Run: headless pygame with SDL's dummy video driver; simulated clock (each Clock.tick advances the game by its frame time, no real sleeping); random seed 0; keys injected as events and as key.get_pressed() state; no mouse input; restart key R tapped at the start of phases 3 and 4.
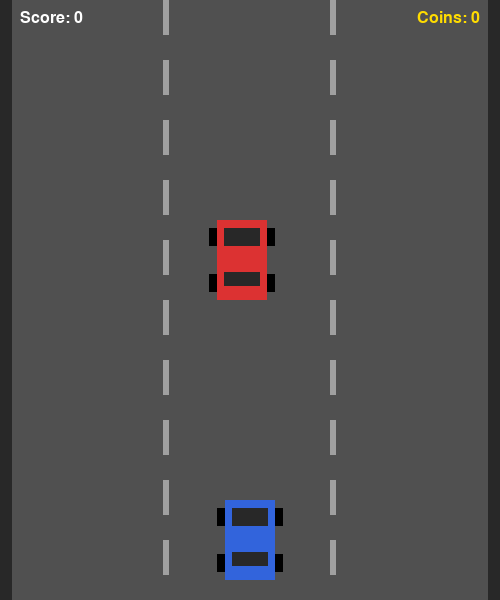
Frame 1 of 4 · flips 1–60 · no input
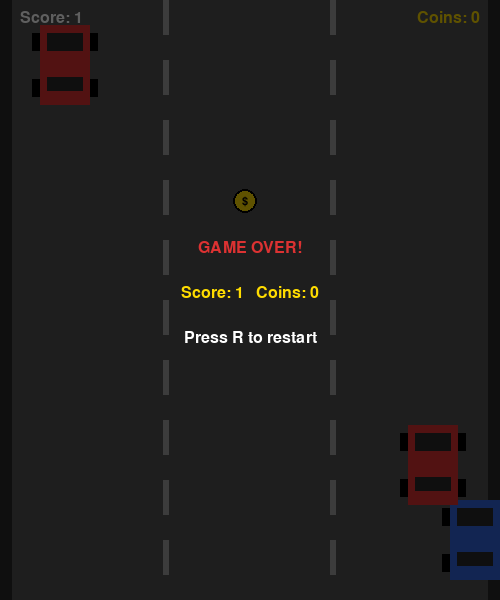
Frame 2 of 4 · flips 61–180 · tapped SPACE, RETURN · held RIGHT (→), D
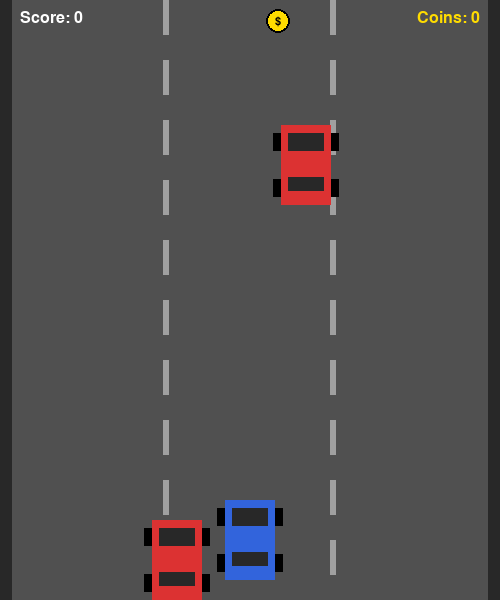
Frame 3 of 4 · flips 181–300 · tapped R · held DOWN (↓), S
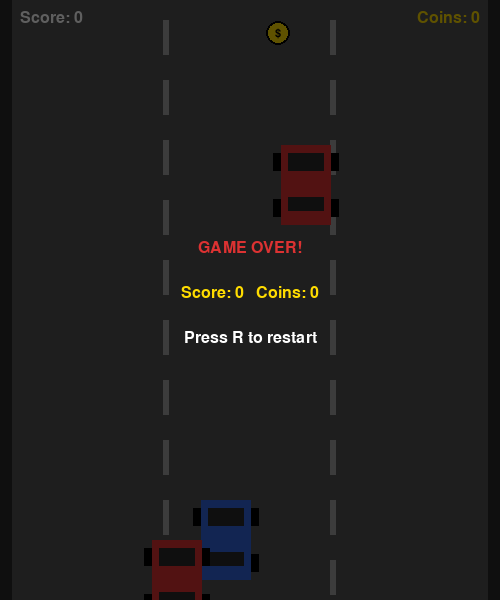
Frame 4 of 4 · flips 301–420 · tapped R · held LEFT (←), A, UP (↑), W

The pygame program that drew these frames:

import pygame
import random

pygame.init()


SCREEN_WIDTH  = 500
SCREEN_HEIGHT = 600
FPS = 60

WHITE     = (255, 255, 255)
BLACK     = (0,   0,   0)
RED       = (220, 50,  50)
BLUE      = (50,  100, 220)
YELLOW    = (255, 220, 0)
GRAY      = (80,  80,  80)
DARK_GRAY = (40,  40,  40)
LIGHT_GRAY= (160, 160, 160)
GREEN     = (0,   200, 0)

screen = pygame.display.set_mode((SCREEN_WIDTH, SCREEN_HEIGHT))
pygame.display.set_caption("Racer - Practice 8")
clock = pygame.time.Clock()
font       = pygame.font.SysFont("arial", 24)
small_font = pygame.font.SysFont("arial", 16)


class PlayerCar:
    def __init__(self):
        self.width  = 50
        self.height = 80
        self.x = SCREEN_WIDTH // 2 - self.width // 2
        self.y = SCREEN_HEIGHT - self.height - 20
        self.speed = 6
        self.color = BLUE

    def draw(self, surface):
        pygame.draw.rect(surface, self.color, (self.x, self.y, self.width, self.height))
        pygame.draw.rect(surface, DARK_GRAY, (self.x + 7, self.y + 8, self.width - 14, 18))
        pygame.draw.rect(surface, DARK_GRAY, (self.x + 7, self.y + 52, self.width - 14, 14))
        pygame.draw.rect(surface, BLACK, (self.x - 8, self.y + 8,  8, 18))
        pygame.draw.rect(surface, BLACK, (self.x - 8, self.y + 54, 8, 18))
        pygame.draw.rect(surface, BLACK, (self.x + self.width, self.y + 8,  8, 18))
        pygame.draw.rect(surface, BLACK, (self.x + self.width, self.y + 54, 8, 18))

    def move(self):
        keys = pygame.key.get_pressed()
        if keys[pygame.K_LEFT]:
            self.x -= self.speed
        if keys[pygame.K_RIGHT]:
            self.x += self.speed
        if self.x < 0:
            self.x = 0
        if self.x > SCREEN_WIDTH - self.width:
            self.x = SCREEN_WIDTH - self.width

    def get_rect(self):
        return pygame.Rect(self.x, self.y, self.width, self.height)


class EnemyCar:
    def __init__(self, speed):
        self.width  = 50
        self.height = 80
        self.x = random.randint(20, SCREEN_WIDTH - self.width - 20)
        self.y = -self.height
        self.speed = speed
        self.color = RED

    def draw(self, surface):
        pygame.draw.rect(surface, self.color, (self.x, self.y, self.width, self.height))
        pygame.draw.rect(surface, DARK_GRAY, (self.x + 7, self.y + 8,  self.width - 14, 18))
        pygame.draw.rect(surface, DARK_GRAY, (self.x + 7, self.y + 52, self.width - 14, 14))
        pygame.draw.rect(surface, BLACK, (self.x - 8, self.y + 8,  8, 18))
        pygame.draw.rect(surface, BLACK, (self.x - 8, self.y + 54, 8, 18))
        pygame.draw.rect(surface, BLACK, (self.x + self.width, self.y + 8,  8, 18))
        pygame.draw.rect(surface, BLACK, (self.x + self.width, self.y + 54, 8, 18))

    def move(self):
        self.y += self.speed

    def is_off_screen(self):
        return self.y > SCREEN_HEIGHT

    def get_rect(self):
        return pygame.Rect(self.x, self.y, self.width, self.height)


class Coin:
    def __init__(self):
        self.radius = 12
        self.x = random.randint(30, SCREEN_WIDTH - 30)
        self.y = -self.radius
        self.speed = 3
        self.color  = YELLOW
        self.value  = 1

    def draw(self, surface):
        pygame.draw.circle(surface, self.color, (self.x, self.y), self.radius)
        pygame.draw.circle(surface, BLACK, (self.x, self.y), self.radius, 2)
        sign = small_font.render("$", True, BLACK)
        surface.blit(sign, (self.x - sign.get_width() // 2,
                             self.y - sign.get_height() // 2))

    def move(self):
        self.y += self.speed

    def is_off_screen(self):
        return self.y > SCREEN_HEIGHT

    def get_rect(self):
        return pygame.Rect(self.x - self.radius, self.y - self.radius,
                           self.radius * 2, self.radius * 2)


def draw_road(surface, offset):
    surface.fill(GRAY)
    for lane_x in [SCREEN_WIDTH // 3, (SCREEN_WIDTH * 2) // 3]:
        for line_y in range(-60, SCREEN_HEIGHT + 60, 60):
            y_pos = (line_y + offset) % (SCREEN_HEIGHT + 60) - 60
            pygame.draw.rect(surface, LIGHT_GRAY, (lane_x - 3, y_pos, 6, 35))
    pygame.draw.rect(surface, DARK_GRAY, (0, 0, 12, SCREEN_HEIGHT))
    pygame.draw.rect(surface, DARK_GRAY, (SCREEN_WIDTH - 12, 0, 12, SCREEN_HEIGHT))


player = PlayerCar()
enemies = []
coins = []
score = 0
coin_count = 0
enemy_speed = 5
game_over = False
road_offset = 0

enemy_timer = 0
coin_timer = 0
ENEMY_INTERVAL = 80
COIN_INTERVAL = 110

enemies.append(EnemyCar(enemy_speed))

while True:

    for event in pygame.event.get():
        if event.type == pygame.QUIT:
            pygame.quit()
            exit()

        if event.type == pygame.KEYDOWN:
            if event.key == pygame.K_r and game_over:
                player = PlayerCar()
                enemies = []
                coins = []
                score = 0
                coin_count = 0
                enemy_speed = 5
                game_over = False
                enemy_timer = 0
                coin_timer = 0
                road_offset = 0
                enemies.append(EnemyCar(enemy_speed))

    if not game_over:

        player.move()

        road_offset = (road_offset + enemy_speed) % 60

        enemy_timer += 1
        if enemy_timer >= ENEMY_INTERVAL:
            enemies.append(EnemyCar(enemy_speed))
            enemy_timer = 0

        coin_timer += 1
        if coin_timer >= COIN_INTERVAL:
            coins.append(Coin())
            coin_timer = 0

        for enemy in enemies:
            enemy.move()

        for coin in coins:
            coin.move()

        alive_enemies = []
        for enemy in enemies:
            if enemy.is_off_screen():
                score += 1
            else:
                alive_enemies.append(enemy)
        enemies = alive_enemies

        alive_coins = []
        for coin in coins:
            if not coin.is_off_screen():
                alive_coins.append(coin)
        coins = alive_coins

        player_rect = player.get_rect()
        collected = []
        for coin in coins:
            if player_rect.colliderect(coin.get_rect()):
                collected.append(coin)
                coin_count += coin.value

        for coin in collected:
            coins.remove(coin)

        for enemy in enemies:
            if player_rect.colliderect(enemy.get_rect()):
                game_over = True


    draw_road(screen, road_offset)

    player.draw(screen)

    for enemy in enemies:
        enemy.draw(screen)

    for coin in coins:
        coin.draw(screen)

    score_surf = font.render(f"Score: {score}", True, WHITE)
    screen.blit(score_surf, (20, 10))

    coins_surf = font.render(f"Coins: {coin_count}", True, YELLOW)
    screen.blit(coins_surf, (SCREEN_WIDTH - coins_surf.get_width() - 20, 10))

    if game_over:
        overlay = pygame.Surface((SCREEN_WIDTH, SCREEN_HEIGHT))
        overlay.set_alpha(160)
        overlay.fill(BLACK)
        screen.blit(overlay, (0, 0))

        t1 = font.render("GAME OVER!", True, RED)
        t2 = font.render(f"Score: {score}   Coins: {coin_count}", True, YELLOW)
        t3 = font.render("Press R to restart", True, WHITE)
        cx = SCREEN_WIDTH // 2
        cy = SCREEN_HEIGHT // 2
        screen.blit(t1, (cx - t1.get_width() // 2, cy - 60))
        screen.blit(t2, (cx - t2.get_width() // 2, cy - 15))
        screen.blit(t3, (cx - t3.get_width() // 2, cy + 30))

    pygame.display.update()
    clock.tick(FPS)
